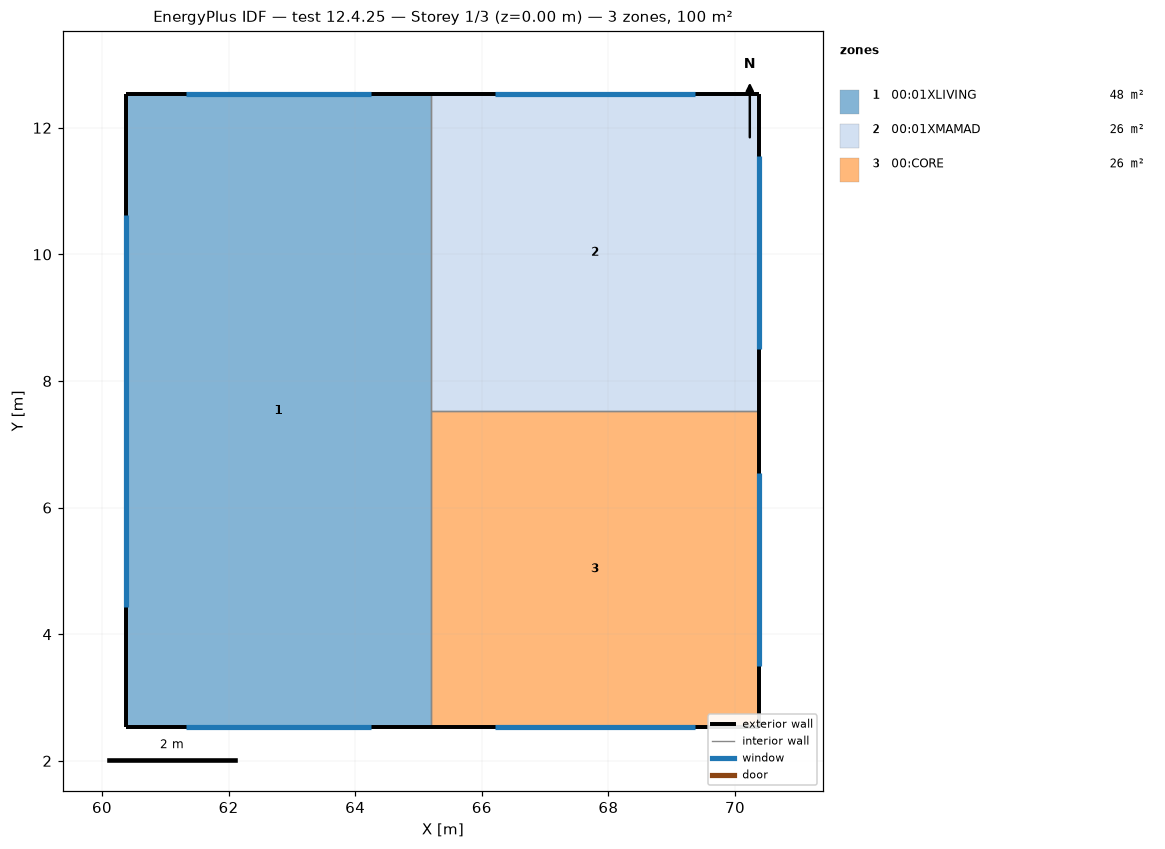
=== STOREY PLAN SPEC (per zone: floor XY polygon, exterior-wall plan segments, windows/doors) ===
zone 1: 00:01XLIVING  (48.0 m²)
  floor: (65.19, 2.53) (60.39, 2.53) (60.39, 12.53) (65.19, 12.53)
  exterior wall: (65.19, 12.53) – (60.39, 12.53)  [4.8 m]
    window: (64.25, 12.53) – (61.32, 12.53)  [2.6 m²]
  exterior wall: (60.39, 12.53) – (60.39, 2.53)  [10.0 m]
    window: (60.39, 10.63) – (60.39, 4.43)  [5.6 m²]
  exterior wall: (60.39, 2.53) – (65.19, 2.53)  [4.8 m]
    window: (61.32, 2.53) – (64.25, 2.53)  [2.6 m²]
  interior walls: 2
zone 2: 00:01XMAMAD  (26.0 m²)
  floor: (70.39, 7.53) (65.19, 7.53) (65.19, 12.53) (70.39, 12.53)
  exterior wall: (70.39, 7.53) – (70.39, 12.53)  [5.0 m]
    window: (70.39, 8.50) – (70.39, 11.55)  [2.7 m²]
  exterior wall: (70.39, 12.53) – (65.19, 12.53)  [5.2 m]
    window: (69.37, 12.53) – (66.20, 12.53)  [2.9 m²]
  interior walls: 2
zone 3: 00:CORE  (26.0 m²)
  floor: (70.39, 2.53) (65.19, 2.53) (65.19, 7.53) (70.39, 7.53)
  exterior wall: (70.39, 2.53) – (70.39, 7.53)  [5.0 m]
    window: (70.39, 3.50) – (70.39, 6.55)  [2.7 m²]
  exterior wall: (65.19, 2.53) – (70.39, 2.53)  [5.2 m]
    window: (66.20, 2.53) – (69.37, 2.53)  [2.9 m²]
  interior walls: 2

=== DERIVED (storey summary) ===
Building: test 12.4.25
Storey: 1 of 3  (floor level z = 0.00 m)
Storey gross floor area: 100.0 m²
Zones on this storey: 3
  - 00:01XLIVING: floor 48.0 m²; exterior wall 19.6 m (61.8 m²); 3 window(s) 10.8 m²; WWR 17.6%
  - 00:01XMAMAD: floor 26.0 m²; exterior wall 10.2 m (32.1 m²); 2 window(s) 5.6 m²; WWR 17.4%
  - 00:CORE: floor 26.0 m²; exterior wall 10.2 m (32.1 m²); 2 window(s) 5.6 m²; WWR 17.4%
Zone adjacency (shared interzone walls):
  - 00:01XLIVING ↔ 00:01XMAMAD
  - 00:01XLIVING ↔ 00:CORE
  - 00:01XMAMAD ↔ 00:CORE